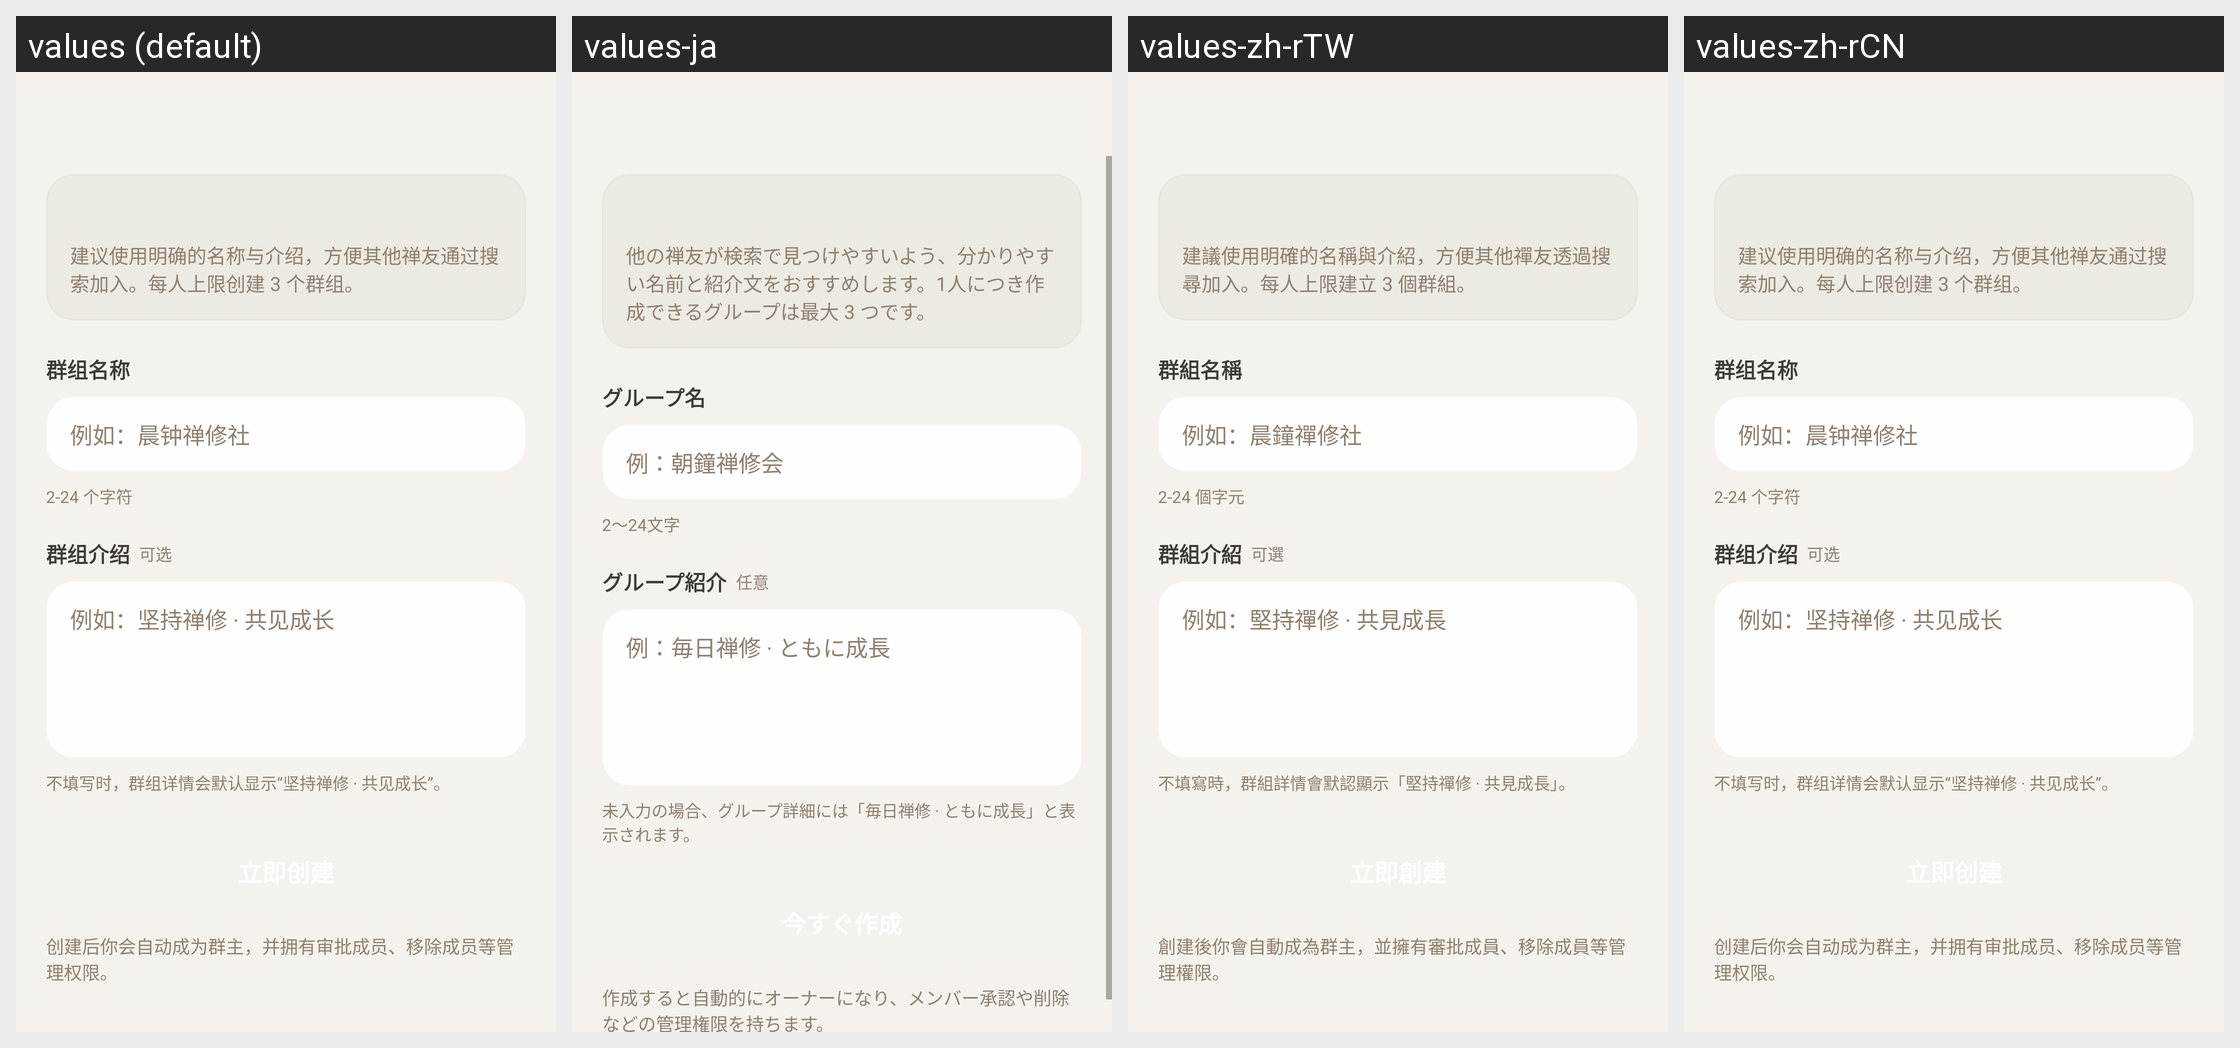

For this localized Android screen grid, give each drawn string resource with its value in every locale shown.
Android screen res/layout/activity_group_create.xml rendered under 4 locales, left to right: values (default), values-ja, values-zh-rTW, values-zh-rCN. Device: Nexus 5 (rendered at 1080×1920; each locale shown at half size, 540×960, under a caption strip naming it); theme Theme.ZenSee.
Other locales in the repository, not shown: values-de, values-en, values-es, values-fr, values-pt.
Strings drawn on this screen, with the default value and each locale's value (text and hints the layout hard-codes, and strings that could not be matched under every locale, appear in the picture but are not listed):

group_create_info_body
  values: 建议使用明确的名称与介绍，方便其他禅友通过搜索加入。每人上限创建 3 个群组。
  values-ja: 他の禅友が検索で見つけやすいよう、分かりやすい名前と紹介文をおすすめします。1人につき作成できるグループは最大 3 つです。
  values-zh-rTW: 建議使用明確的名稱與介紹，方便其他禪友透過搜尋加入。每人上限建立 3 個群組。
  values-zh-rCN: 建议使用明确的名称与介绍，方便其他禅友通过搜索加入。每人上限创建 3 个群组。

group_name_label
  values: 群组名称
  values-ja: グループ名
  values-zh-rTW: 群組名稱
  values-zh-rCN: 群组名称

group_name_hint
  values: 例如：晨钟禅修社
  values-ja: 例：朝鐘禅修会
  values-zh-rTW: 例如：晨鐘禪修社
  values-zh-rCN: 例如：晨钟禅修社

group_name_hint_detail
  values: 2-24 个字符
  values-ja: 2〜24文字
  values-zh-rTW: 2-24 個字元
  values-zh-rCN: 2-24 个字符

group_description_label
  values: 群组介绍
  values-ja: グループ紹介
  values-zh-rTW: 群組介紹
  values-zh-rCN: 群组介绍

group_optional
  values: 可选
  values-ja: 任意
  values-zh-rTW: 可選
  values-zh-rCN: 可选

group_description_hint
  values: 例如：坚持禅修 · 共见成长
  values-ja: 例：毎日禅修 · ともに成長
  values-zh-rTW: 例如：堅持禪修 · 共見成長
  values-zh-rCN: 例如：坚持禅修 · 共见成长

group_description_footer
  values: 不填写时，群组详情会默认显示“坚持禅修 · 共见成长”。
  values-ja: 未入力の場合、グループ詳細には「毎日禅修 · ともに成長」と表示されます。
  values-zh-rTW: 不填寫時，群組詳情會默認顯示「堅持禪修 · 共見成長」。
  values-zh-rCN: 不填写时，群组详情会默认显示“坚持禅修 · 共见成长”。

group_create_footer_note
  values: 创建后你会自动成为群主，并拥有审批成员、移除成员等管理权限。
  values-ja: 作成すると自動的にオーナーになり、メンバー承認や削除などの管理権限を持ちます。
  values-zh-rTW: 創建後你會自動成為群主，並擁有審批成員、移除成員等管理權限。
  values-zh-rCN: 创建后你会自动成为群主，并拥有审批成员、移除成员等管理权限。
